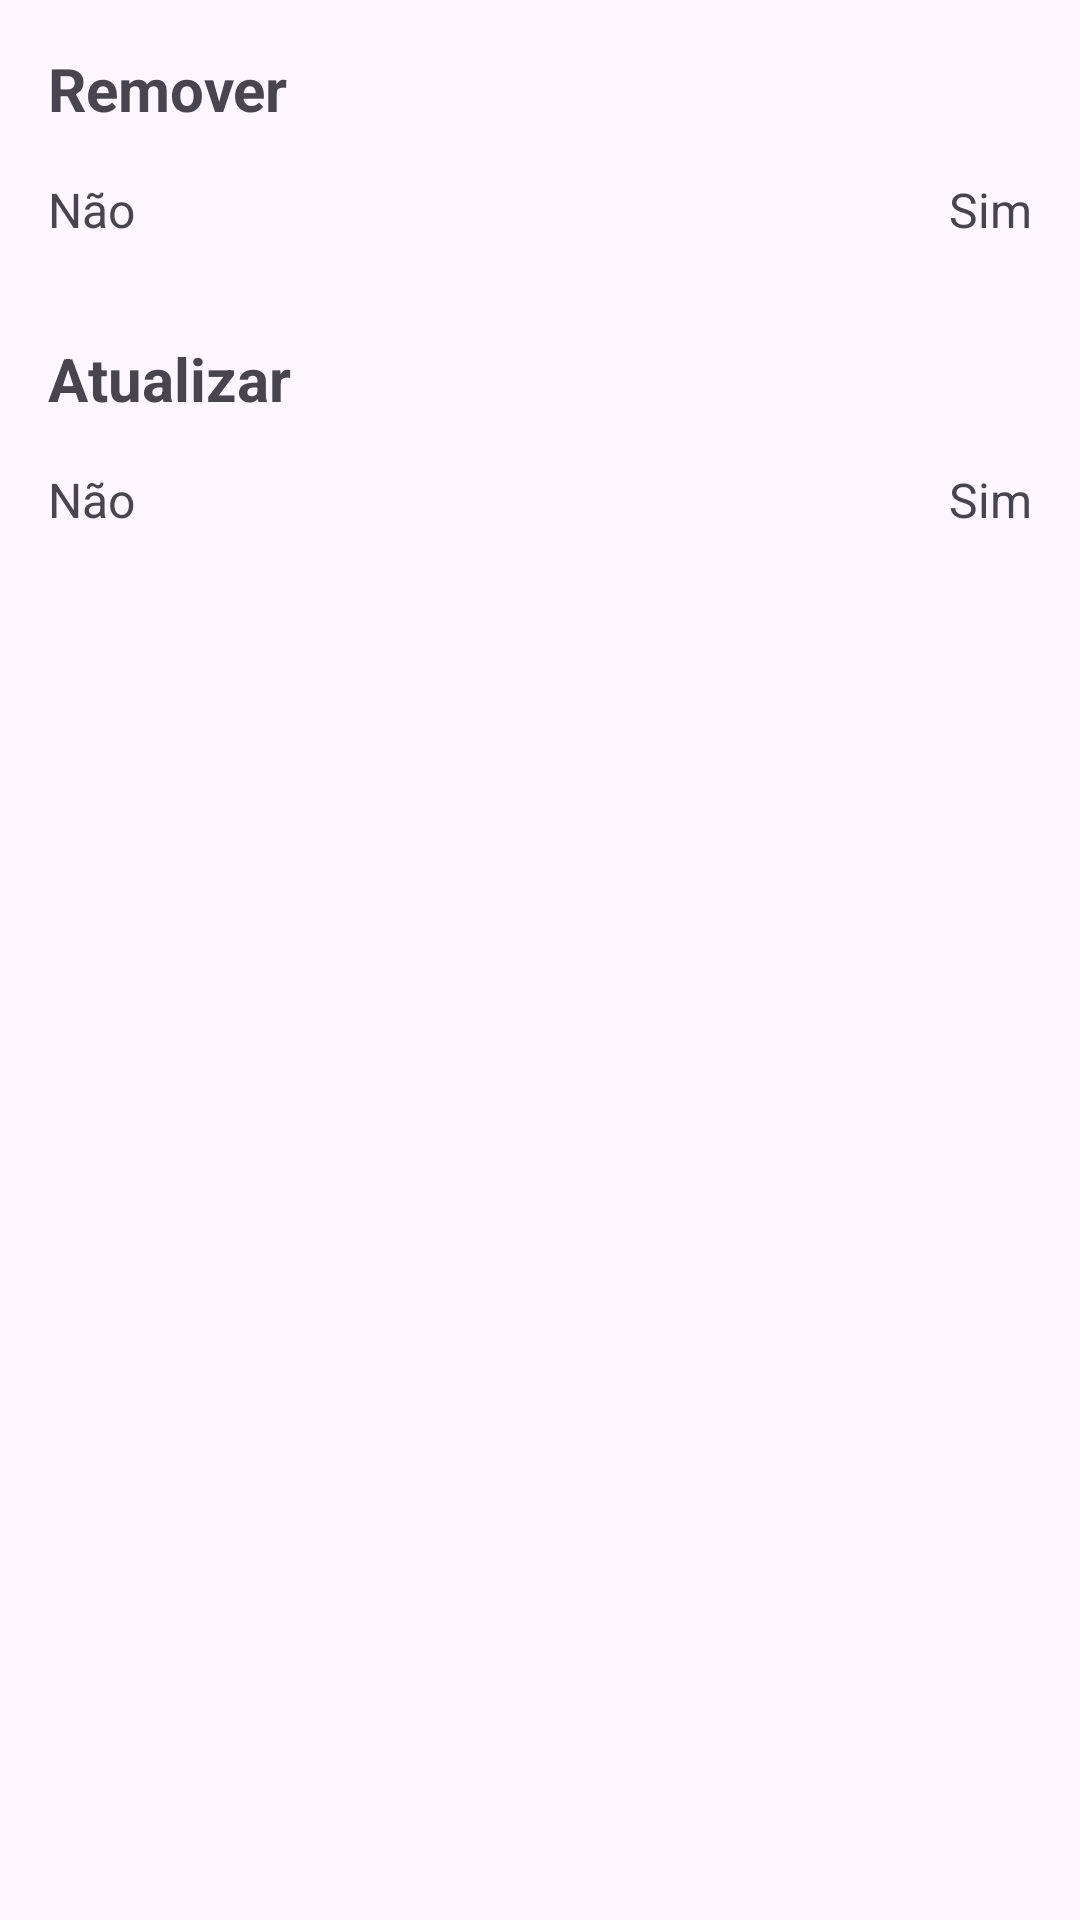

This screen was rendered from an Android layout file. Write that file and the resources it references.
<!-- AndroidManifest.xml: application theme Theme.ProjetoFirebase -->
<!-- res/layout/dialog_layout.xml -->
<?xml version="1.0" encoding="utf-8"?>
<androidx.constraintlayout.widget.ConstraintLayout xmlns:android="http://schemas.android.com/apk/res/android"
    xmlns:app="http://schemas.android.com/apk/res-auto"
    xmlns:tools="http://schemas.android.com/tools"
    android:layout_width="wrap_content"
    android:layout_height="wrap_content">

    <TextView
        android:id="@+id/textView6"
        android:layout_width="wrap_content"
        android:layout_height="wrap_content"
        android:layout_marginStart="16dp"
        android:layout_marginTop="16dp"
        android:layout_marginEnd="200dp"
        android:text="Remover"
        android:textSize="20sp"
        android:textStyle="bold"
        app:layout_constraintEnd_toEndOf="parent"
        app:layout_constraintHorizontal_bias="0.0"
        app:layout_constraintStart_toStartOf="parent"
        app:layout_constraintTop_toTopOf="parent" />

    <TextView
        android:id="@+id/textRemoverNao"
        android:layout_width="wrap_content"
        android:layout_height="wrap_content"
        android:layout_marginStart="16dp"
        android:layout_marginTop="16dp"
        android:text="Não"
        android:textSize="16sp"
        app:layout_constraintEnd_toStartOf="@+id/textRemoverSim"
        app:layout_constraintHorizontal_bias="0.5"
        app:layout_constraintHorizontal_chainStyle="spread_inside"
        app:layout_constraintStart_toStartOf="parent"
        app:layout_constraintTop_toBottomOf="@+id/textView6" />

    <TextView
        android:id="@+id/textRemoverSim"
        android:layout_width="wrap_content"
        android:layout_height="wrap_content"
        android:layout_marginEnd="16dp"
        android:text="Sim"
        android:textSize="16sp"
        app:layout_constraintEnd_toEndOf="parent"
        app:layout_constraintHorizontal_bias="0.5"
        app:layout_constraintStart_toEndOf="@+id/textRemoverNao"
        app:layout_constraintTop_toTopOf="@+id/textRemoverNao" />

    <TextView
        android:id="@+id/textView9"
        android:layout_width="wrap_content"
        android:layout_height="wrap_content"
        android:layout_marginStart="16dp"
        android:layout_marginTop="32dp"
        android:text="Atualizar"
        android:textSize="20sp"
        android:textStyle="bold"
        app:layout_constraintEnd_toEndOf="parent"
        app:layout_constraintHorizontal_bias="0.0"
        app:layout_constraintStart_toStartOf="parent"
        app:layout_constraintTop_toBottomOf="@+id/textRemoverNao" />

    <TextView
        android:id="@+id/textAtualizarNao"
        android:layout_width="wrap_content"
        android:layout_height="wrap_content"
        android:layout_marginStart="16dp"
        android:layout_marginTop="16dp"
        android:layout_marginBottom="16dp"
        android:text="Não"
        android:textSize="16sp"
        app:layout_constraintBottom_toBottomOf="parent"
        app:layout_constraintEnd_toStartOf="@+id/textAtualizarSim"
        app:layout_constraintHorizontal_bias="0.5"
        app:layout_constraintHorizontal_chainStyle="spread_inside"
        app:layout_constraintStart_toStartOf="parent"
        app:layout_constraintTop_toBottomOf="@+id/textView9"
        app:layout_constraintVertical_bias="0.0" />

    <TextView
        android:id="@+id/textAtualizarSim"
        android:layout_width="wrap_content"
        android:layout_height="wrap_content"
        android:layout_marginEnd="16dp"
        android:text="Sim"
        android:textSize="16sp"
        app:layout_constraintEnd_toEndOf="parent"
        app:layout_constraintHorizontal_bias="0.5"
        app:layout_constraintStart_toEndOf="@+id/textAtualizarNao"
        app:layout_constraintTop_toTopOf="@+id/textAtualizarNao" />
</androidx.constraintlayout.widget.ConstraintLayout>
<!-- resources referenced by this layout -->
<resources>
  <style name="Theme.ProjetoFirebase" parent="Base.Theme.ProjetoFirebase">
  
           <item name="colorPrimary">@color/grey</item>
           <item name="colorSecondary">@color/dark_grey</item>
  
  
  
          <item name="drawerArrowStyle">@style/DrawerArrowStyle</item>
  
          <item name="actionOverflowButtonStyle">@style/ActionOverflowButton</item>
  
  
  
  
      </style>
  <style name="Base.Theme.ProjetoFirebase" parent="Theme.Material3.Light.NoActionBar">
          
          
      </style>
  <color name="grey">#322F2F</color>
  <color name="dark_grey">#272424</color>
  <style name="DrawerArrowStyle" parent="@style/Widget.AppCompat.DrawerArrowToggle">
          <item name="spinBars">true</item>--&gt;
          <item name="color">@android:color/white</item>
      </style>
  <style name="ActionOverflowButton" parent="Widget.AppCompat.ActionButton.Overflow">
          <item name="tint">@color/white</item>
      </style>
  <color name="white">#FFFFFFFF</color>
</resources>
